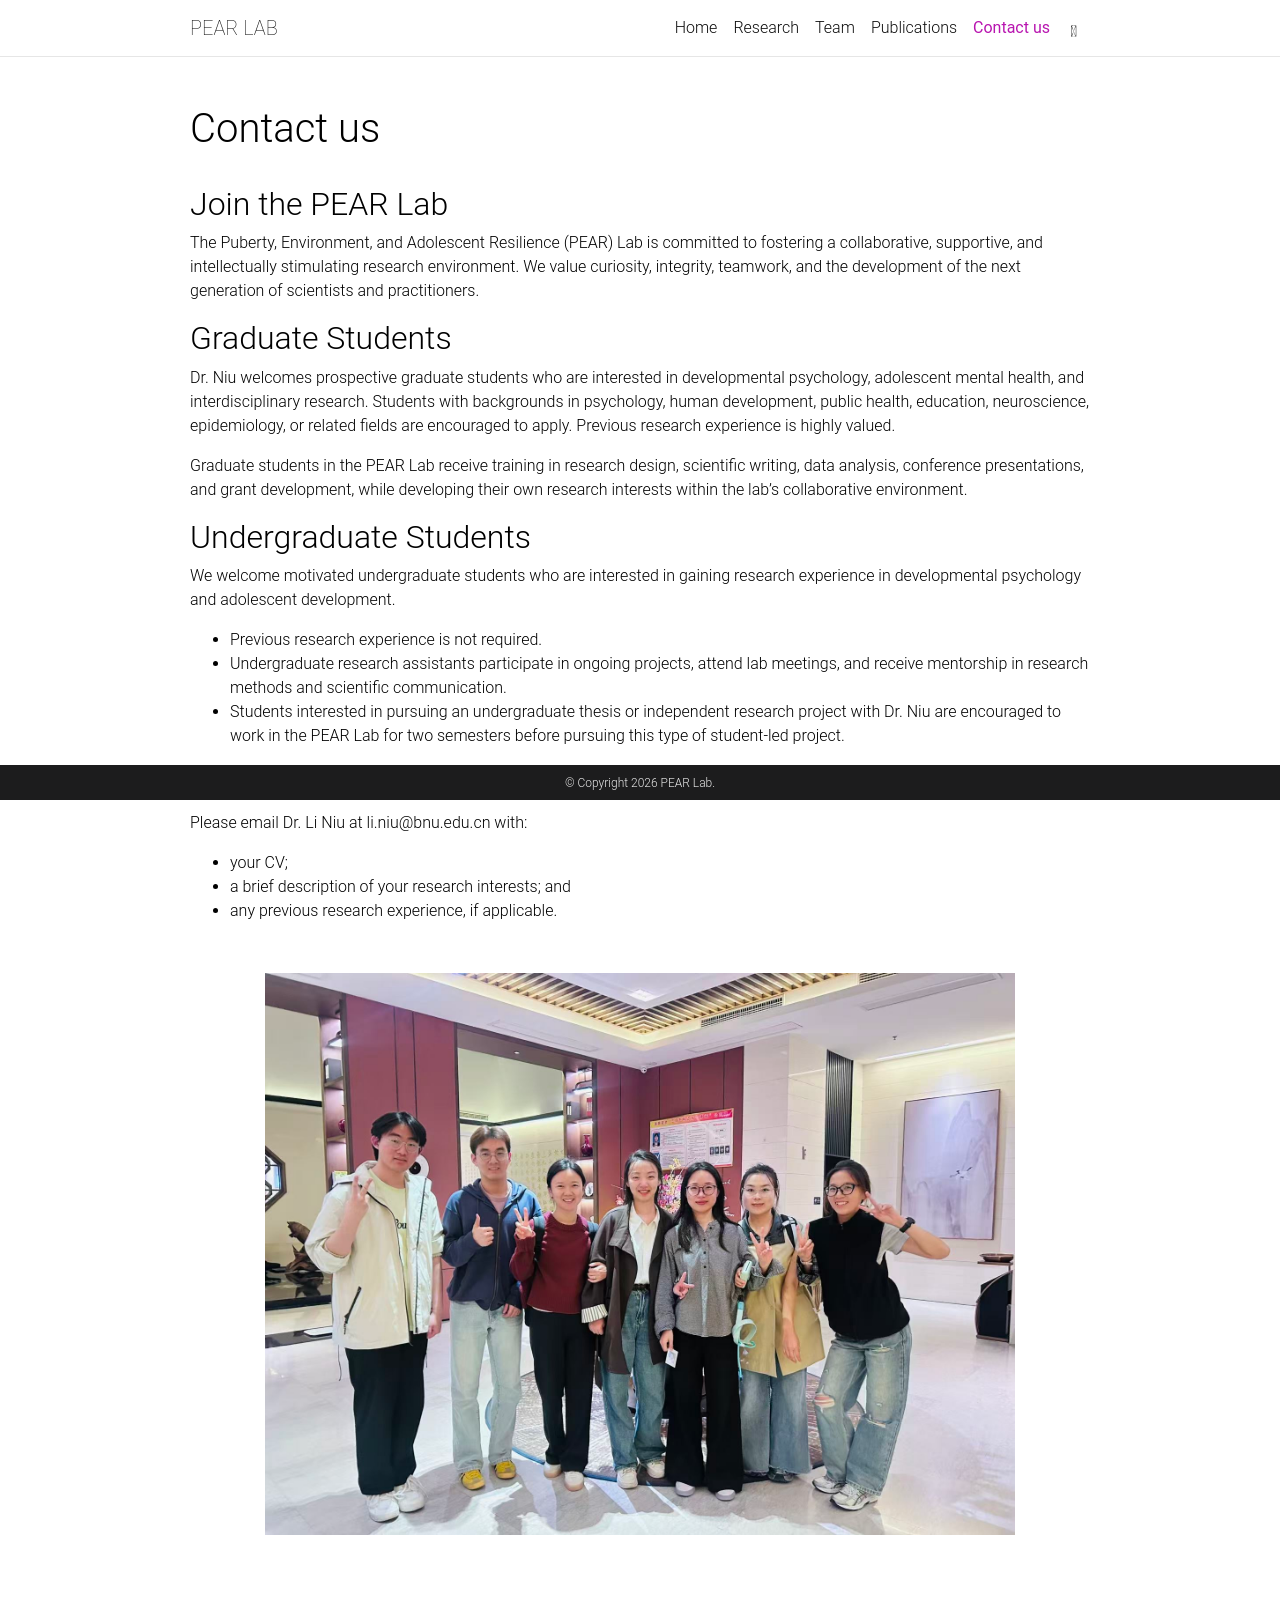

repository: pearlabbnu/pearlabbnu.github.io · page: contact/index.html · generator: jekyll

---
layout: page
title: Contact us
permalink: /contact/
nav: true
nav_order: 4
---

## Join the PEAR Lab

The Puberty, Environment, and Adolescent Resilience (PEAR) Lab is committed to fostering a collaborative, supportive, and intellectually stimulating research environment. We value curiosity, integrity, teamwork, and the development of the next generation of scientists and practitioners.

## Graduate Students

Dr. Niu welcomes prospective graduate students who are interested in developmental psychology, adolescent mental health, and interdisciplinary research. Students with backgrounds in psychology, human development, public health, education, neuroscience, epidemiology, or related fields are encouraged to apply. Previous research experience is highly valued.

Graduate students in the PEAR Lab receive training in research design, scientific writing, data analysis, conference presentations, and grant development, while developing their own research interests within the lab’s collaborative environment.

## Undergraduate Students

We welcome motivated undergraduate students who are interested in gaining research experience in developmental psychology and adolescent development.

* Previous research experience is not required.
* Undergraduate research assistants participate in ongoing projects, attend lab meetings, and receive mentorship in research methods and scientific communication.
* Students interested in pursuing an undergraduate thesis or independent research project with Dr. Niu are encouraged to work in the PEAR Lab for two semesters before pursuing this type of student-led project.

## Interested in joining the PEAR Lab?

Please email Dr. Li Niu at li.niu@bnu.edu.cn with:

* your CV;
* a brief description of your research interests; and
* any previous research experience, if applicable.

<div style="margin-top: 50px; text-align: center;">
  <img src="{{ '/assets/img/contact_us.jpg' | relative_url }}"
       style="width: 100%; max-width: 750px; height: auto;"
       alt="Contact Us">
</div>
